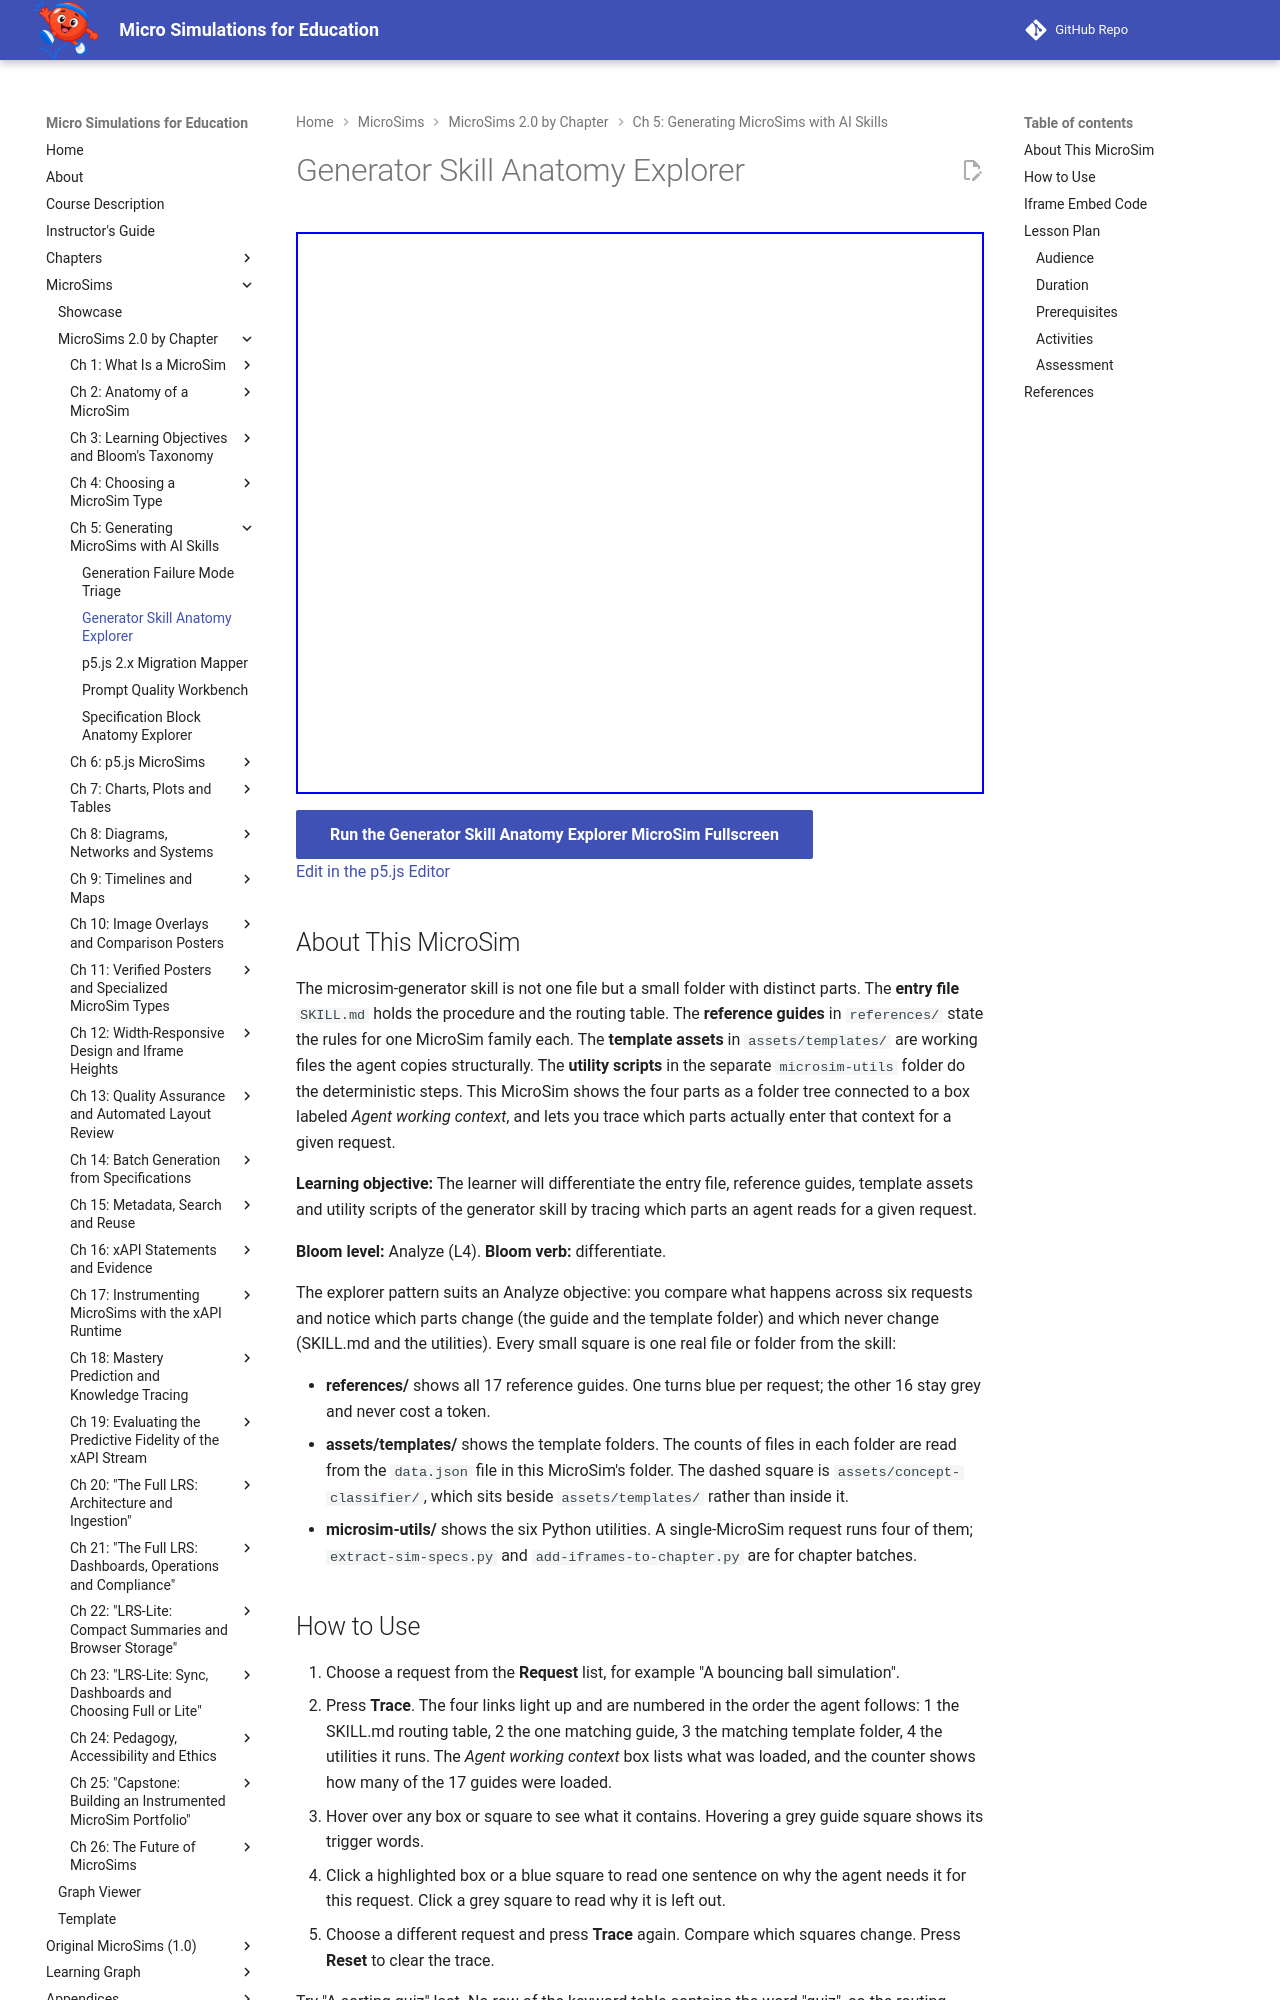

repository: dmccreary/microsims · page: sims/generator-skill-anatomy-explorer/index.html · generator: mkdocs

---
title: Generator Skill Anatomy Explorer
description: An explorer that traces which parts of the microsim-generator skill an agent reads for a request — the SKILL.md routing table, one reference guide, one template folder and the utility scripts — while every other guide stays grey.
image: /sims/generator-skill-anatomy-explorer/generator-skill-anatomy-explorer.png
og:image: /sims/generator-skill-anatomy-explorer/generator-skill-anatomy-explorer.png
twitter:image: /sims/generator-skill-anatomy-explorer/generator-skill-anatomy-explorer.png
social:
   cards: false
quality_score: 100
---

# Generator Skill Anatomy Explorer

<iframe src="main.html" height="562px" width="100%" scrolling="no"></iframe>

[Run the Generator Skill Anatomy Explorer MicroSim Fullscreen](./main.html){ .md-button .md-button--primary }
<br/>
[Edit in the p5.js Editor](https://editor.p5js.org/)

## About This MicroSim

The microsim-generator skill is not one file but a small folder with distinct parts. The **entry file** `SKILL.md` holds the procedure and the routing table. The **reference guides** in `references/` state the rules for one MicroSim family each. The **template assets** in `assets/templates/` are working files the agent copies structurally. The **utility scripts** in the separate `microsim-utils` folder do the deterministic steps. This MicroSim shows the four parts as a folder tree connected to a box labeled *Agent working context*, and lets you trace which parts actually enter that context for a given request.

**Learning objective:** The learner will differentiate the entry file, reference guides, template assets and utility scripts of the generator skill by tracing which parts an agent reads for a given request.

**Bloom level:** Analyze (L4). **Bloom verb:** differentiate.

The explorer pattern suits an Analyze objective: you compare what happens across six requests and notice which parts change (the guide and the template folder) and which never change (SKILL.md and the utilities). Every small square is one real file or folder from the skill:

- **references/** shows all 17 reference guides. One turns blue per request; the other 16 stay grey and never cost a token.
- **assets/templates/** shows the template folders. The counts of files in each folder are read from the `data.json` file in this MicroSim's folder. The dashed square is `assets/concept-classifier/`, which sits beside `assets/templates/` rather than inside it.
- **microsim-utils/** shows the six Python utilities. A single-MicroSim request runs four of them; `extract-sim-specs.py` and `add-iframes-to-chapter.py` are for chapter batches.
